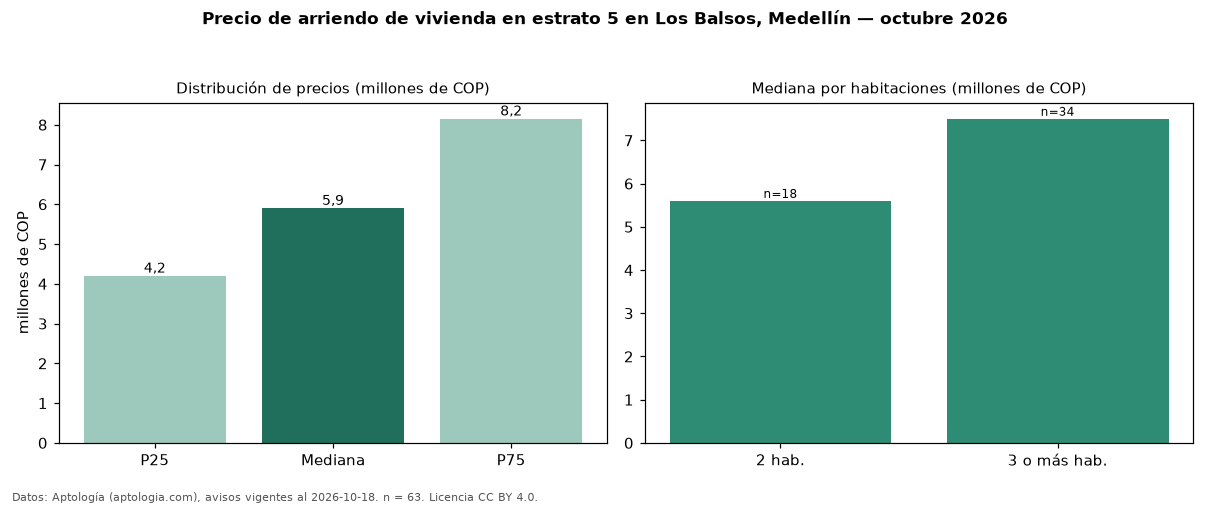

Source data for this figure (header and first rows):
seccion, metrica, valor, moneda, n
precio, p25, 4200000, COP, 63
precio, mediana, 5900000, COP, 63
precio, p75, 8150000, COP, 63
precio, minimo, 2800000, COP, 63
precio, maximo, 29000000, COP, 63
m2, mediana_precio_m2, 53571, COP, 61
m2, area_mediana_m2, 99.0, m2, 61
banos, mediana_banos, 2.0, , 
parqueadero, pct_con_parqueadero, 98.4, %, 62
estrato, estrato_mas_frecuente, 5, , 63
habitaciones, 2, 5600000, COP, 18
habitaciones, 3+, 7500000, COP, 34
fuente, fecha_datos, 2026-10-18, , 
fuente, atribucion, https://www.aptologia.com/arriendo/medel…, , 
fuente, licencia, CC BY 4.0, , 
